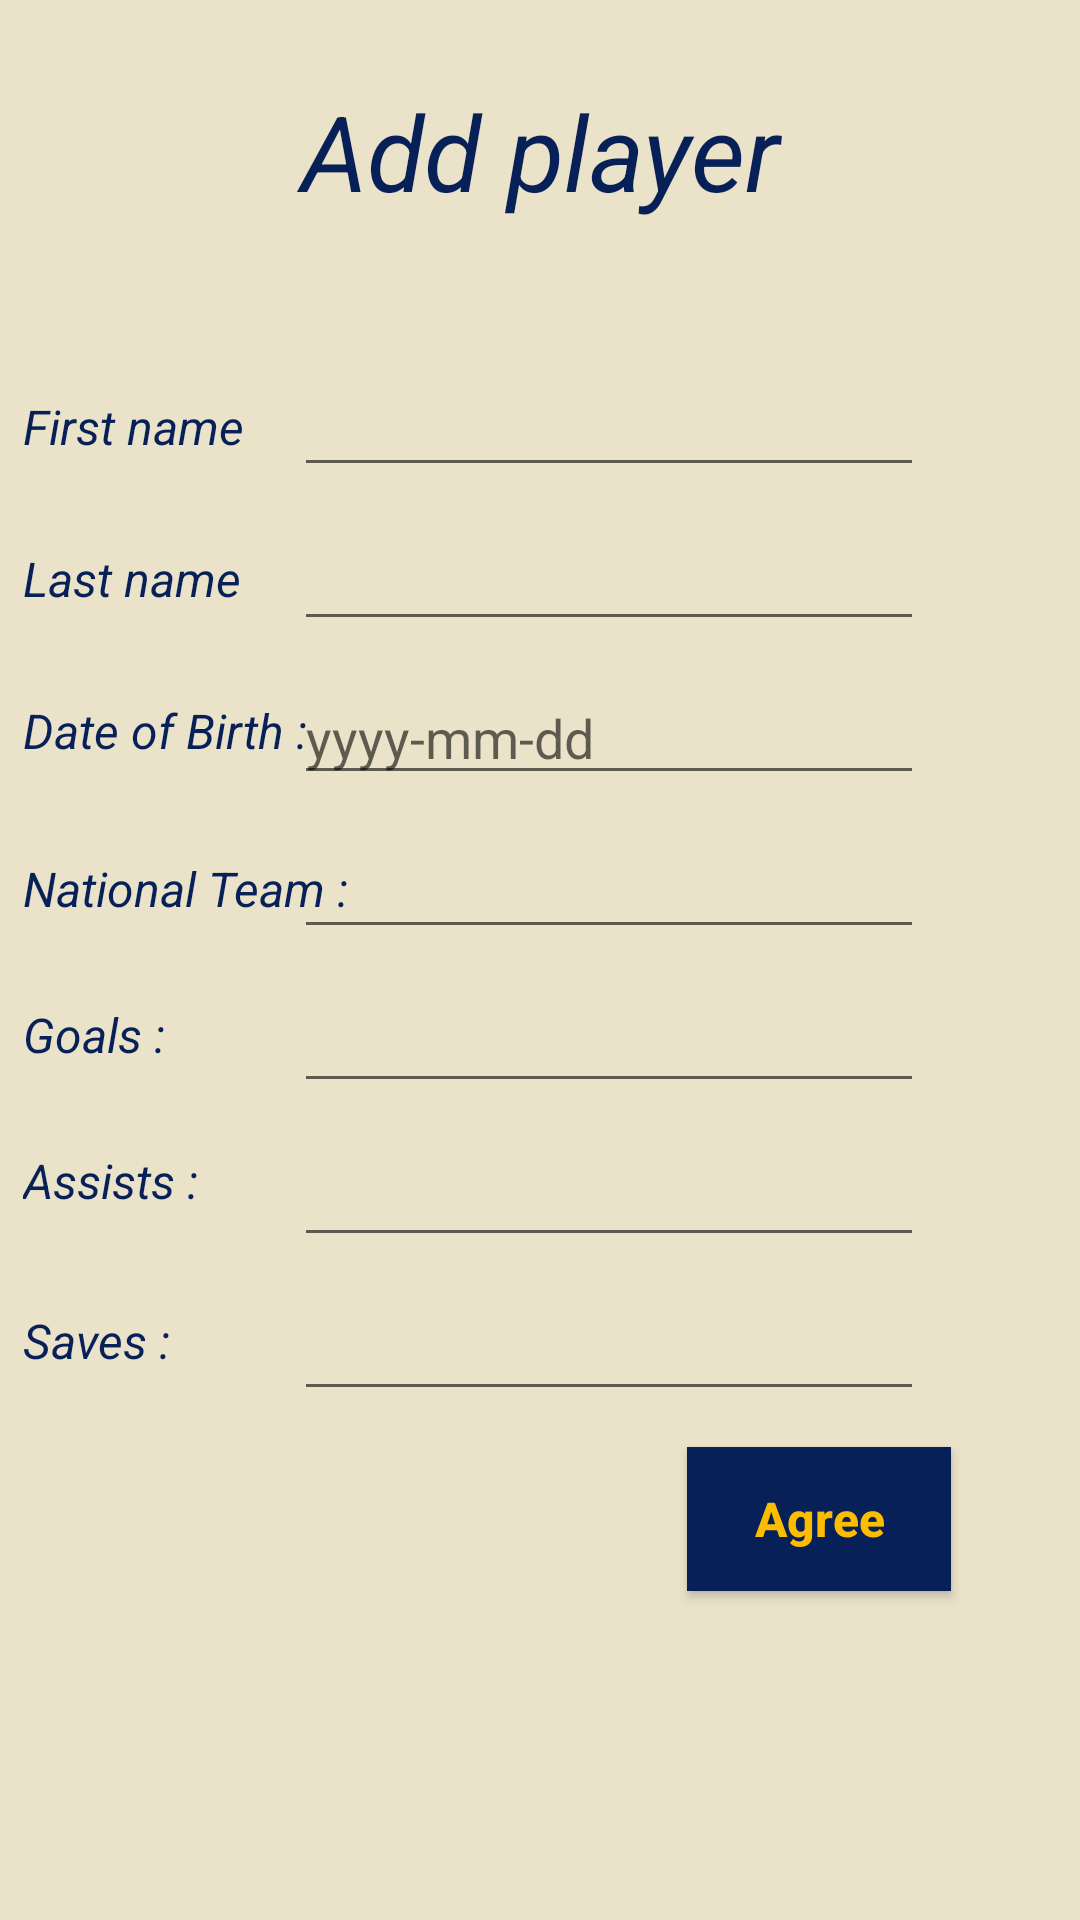

Produce the Android XML layout that renders to this screen, including the resource entries it uses.
<!-- AndroidManifest.xml: application theme Theme.AppCompat.Light.DarkActionBar -->
<!-- res/layout/add_player_layout.xml -->
<?xml version="1.0" encoding="utf-8"?>
<androidx.constraintlayout.widget.ConstraintLayout xmlns:android="http://schemas.android.com/apk/res/android"
    xmlns:app="http://schemas.android.com/apk/res-auto"
    xmlns:tools="http://schemas.android.com/tools"
    android:layout_width="match_parent"
    android:layout_height="match_parent"
    android:background="#EAE2C9"
    android:clickable="true">

    <TextView
        android:id="@+id/textView9"
        android:layout_width="215dp"
        android:layout_height="53dp"
        android:layout_marginTop="24dp"
        android:gravity="center"
        android:shadowColor="#FFFFFF"
        android:text="@string/add_player"
        android:textColor="#072158"
        android:textSize="35sp"
        android:textStyle="italic"
        app:layout_constraintEnd_toEndOf="parent"
        app:layout_constraintStart_toStartOf="parent"
        app:layout_constraintTop_toTopOf="parent" />

    <TextView
        android:id="@+id/textView20"
        android:layout_width="wrap_content"
        android:layout_height="wrap_content"
        android:text="@string/Saves"
        android:textColor="#072158"
        android:textSize="16sp"
        android:textStyle="italic"
        app:layout_constraintBottom_toBottomOf="@+id/savesId"
        app:layout_constraintEnd_toStartOf="@+id/savesId"
        app:layout_constraintHorizontal_bias="0.0"
        app:layout_constraintStart_toStartOf="@+id/textView18"
        app:layout_constraintTop_toBottomOf="@+id/assistsId"
        app:layout_constraintVertical_bias="0.575" />

    <TextView
        android:id="@+id/textView10"
        android:layout_width="wrap_content"
        android:layout_height="wrap_content"
        android:text="@string/First_name"
        android:textColor="#072158"
        android:textSize="16sp"
        android:textStyle="italic"
        app:layout_constraintBottom_toBottomOf="@+id/firstnameId"
        app:layout_constraintEnd_toStartOf="@+id/firstnameId"
        app:layout_constraintHorizontal_bias="0.32"
        app:layout_constraintStart_toStartOf="parent"
        app:layout_constraintTop_toTopOf="@+id/firstnameId"
        app:layout_constraintVertical_bias="0.521" />

    <TextView
        android:id="@+id/textView13"
        android:layout_width="wrap_content"
        android:layout_height="wrap_content"
        android:text="@string/Last_name"
        android:textColor="#072158"
        android:textSize="16sp"
        android:textStyle="italic"
        app:layout_constraintBottom_toBottomOf="@+id/lastnameId"
        app:layout_constraintEnd_toStartOf="@+id/lastnameId"
        app:layout_constraintHorizontal_bias="0.0"
        app:layout_constraintStart_toStartOf="@+id/textView10"
        app:layout_constraintTop_toBottomOf="@+id/firstnameId"
        app:layout_constraintVertical_bias="0.666" />

    <TextView
        android:id="@+id/textView14"
        android:layout_width="wrap_content"
        android:layout_height="wrap_content"
        android:text="@string/DOB"
        android:textColor="#072158"
        android:textSize="16sp"
        android:textStyle="italic"
        app:layout_constraintBottom_toBottomOf="@+id/dobId"
        app:layout_constraintEnd_toStartOf="@+id/dobId"
        app:layout_constraintHorizontal_bias="0.0"
        app:layout_constraintStart_toStartOf="@+id/textView13"
        app:layout_constraintTop_toBottomOf="@+id/lastnameId"
        app:layout_constraintVertical_bias="0.636" />

    <TextView
        android:id="@+id/textView15"
        android:layout_width="wrap_content"
        android:layout_height="wrap_content"
        android:text="@string/NationalTeam"
        android:textColor="#072158"
        android:textSize="16sp"
        android:textStyle="italic"
        app:layout_constraintBottom_toBottomOf="@+id/nationalTeamId"
        app:layout_constraintEnd_toStartOf="@+id/nationalTeamId"
        app:layout_constraintHorizontal_bias="0.0"
        app:layout_constraintStart_toStartOf="@+id/textView14"
        app:layout_constraintTop_toTopOf="@+id/nationalTeamId"
        app:layout_constraintVertical_bias="0.521" />

    <TextView
        android:id="@+id/textView17"
        android:layout_width="wrap_content"
        android:layout_height="wrap_content"
        android:text="@string/Goals"
        android:textColor="#072158"
        android:textSize="16sp"
        android:textStyle="italic"
        app:layout_constraintBottom_toBottomOf="@+id/goalsId"
        app:layout_constraintEnd_toStartOf="@+id/goalsId"
        app:layout_constraintHorizontal_bias="0.0"
        app:layout_constraintStart_toStartOf="@+id/textView15"
        app:layout_constraintTop_toTopOf="@+id/goalsId"
        app:layout_constraintVertical_bias="0.391" />

    <TextView
        android:id="@+id/textView18"
        android:layout_width="wrap_content"
        android:layout_height="wrap_content"
        android:text="@string/Assists"
        android:textColor="#072158"
        android:textSize="16sp"
        android:textStyle="italic"
        app:layout_constraintBottom_toBottomOf="@+id/assistsId"
        app:layout_constraintEnd_toStartOf="@+id/assistsId"
        app:layout_constraintHorizontal_bias="0.0"
        app:layout_constraintStart_toStartOf="@+id/textView17"
        app:layout_constraintTop_toBottomOf="@+id/goalsId" />

    <EditText
        android:id="@+id/firstnameId"
        android:layout_width="wrap_content"
        android:layout_height="wrap_content"
        android:layout_marginTop="44dp"
        android:layout_marginEnd="52dp"
        android:ems="10"
        android:inputType="textPersonName"
        android:textColor="#DE0029"
        app:layout_constraintEnd_toEndOf="parent"
        app:layout_constraintTop_toBottomOf="@+id/textView9" />

    <EditText
        android:id="@+id/lastnameId"
        android:layout_width="wrap_content"
        android:layout_height="wrap_content"
        android:layout_marginTop="10dp"
        android:ems="10"
        android:inputType="textPersonName"
        android:textColor="#DE0029"
        app:layout_constraintEnd_toEndOf="@+id/firstnameId"
        app:layout_constraintHorizontal_bias="0.0"
        app:layout_constraintStart_toStartOf="@+id/firstnameId"
        app:layout_constraintTop_toBottomOf="@+id/firstnameId" />

    <EditText
        android:id="@+id/dobId"
        android:layout_width="wrap_content"
        android:layout_height="wrap_content"
        android:layout_marginTop="10dp"
        android:ems="10"
        android:hint="yyyy-mm-dd"
        android:inputType="date"
        android:textColor="#DE0029"
        app:layout_constraintEnd_toEndOf="@+id/lastnameId"
        app:layout_constraintHorizontal_bias="0.0"
        app:layout_constraintStart_toStartOf="@+id/lastnameId"
        app:layout_constraintTop_toBottomOf="@+id/lastnameId" />

    <EditText
        android:id="@+id/nationalTeamId"
        android:layout_width="wrap_content"
        android:layout_height="wrap_content"
        android:layout_marginTop="10dp"
        android:ems="10"
        android:inputType="textPersonName"
        android:textColor="#DE0029"
        app:layout_constraintEnd_toEndOf="@+id/dobId"
        app:layout_constraintHorizontal_bias="0.0"
        app:layout_constraintStart_toStartOf="@+id/dobId"
        app:layout_constraintTop_toBottomOf="@+id/dobId" />

    <EditText
        android:id="@+id/goalsId"
        android:layout_width="wrap_content"
        android:layout_height="wrap_content"
        android:layout_marginTop="10dp"
        android:ems="10"
        android:inputType="numberDecimal"
        android:textColor="#DE0029"
        app:layout_constraintEnd_toEndOf="@+id/nationalTeamId"
        app:layout_constraintHorizontal_bias="0.0"
        app:layout_constraintStart_toStartOf="@+id/nationalTeamId"
        app:layout_constraintTop_toBottomOf="@+id/nationalTeamId" />

    <EditText
        android:id="@+id/assistsId"
        android:layout_width="wrap_content"
        android:layout_height="wrap_content"
        android:layout_marginTop="10dp"
        android:ems="10"
        android:inputType="numberDecimal"
        android:textColor="#DE0029"
        app:layout_constraintEnd_toEndOf="@+id/goalsId"
        app:layout_constraintHorizontal_bias="0.0"
        app:layout_constraintStart_toStartOf="@+id/goalsId"
        app:layout_constraintTop_toBottomOf="@+id/goalsId" />

    <EditText
        android:id="@+id/savesId"
        android:layout_width="wrap_content"
        android:layout_height="wrap_content"
        android:layout_marginTop="10dp"
        android:ems="10"
        android:inputType="numberDecimal"
        android:textColor="#DE0029"
        app:layout_constraintEnd_toEndOf="@+id/assistsId"
        app:layout_constraintHorizontal_bias="0.0"
        app:layout_constraintStart_toStartOf="@+id/assistsId"
        app:layout_constraintTop_toBottomOf="@+id/assistsId" />

    <Button
        android:id="@+id/agreeButton"
        android:layout_width="wrap_content"
        android:layout_height="wrap_content"
        android:layout_marginTop="12dp"
        android:background="#072158"
        android:text="@string/Agree"
        android:textAllCaps="false"
        android:textColor="#FCBD00"
        android:textSize="16sp"
        android:textStyle="bold"
        app:layout_constraintEnd_toEndOf="parent"
        app:layout_constraintHorizontal_bias="0.842"
        app:layout_constraintStart_toStartOf="parent"
        app:layout_constraintTop_toBottomOf="@+id/savesId" />

</androidx.constraintlayout.widget.ConstraintLayout>
<!-- resources referenced by this layout -->
<resources>
  <string name="Agree">Agree</string>
  <string name="Assists">Assists :</string>
  <string name="DOB">Date of Birth :</string>
  <string name="First_name">First name</string>
  <string name="Goals">Goals :</string>
  <string name="Last_name">Last name</string>
  <string name="NationalTeam">National Team : </string>
  <string name="Saves">Saves :</string>
  <string name="add_player">Add player</string>
</resources>
